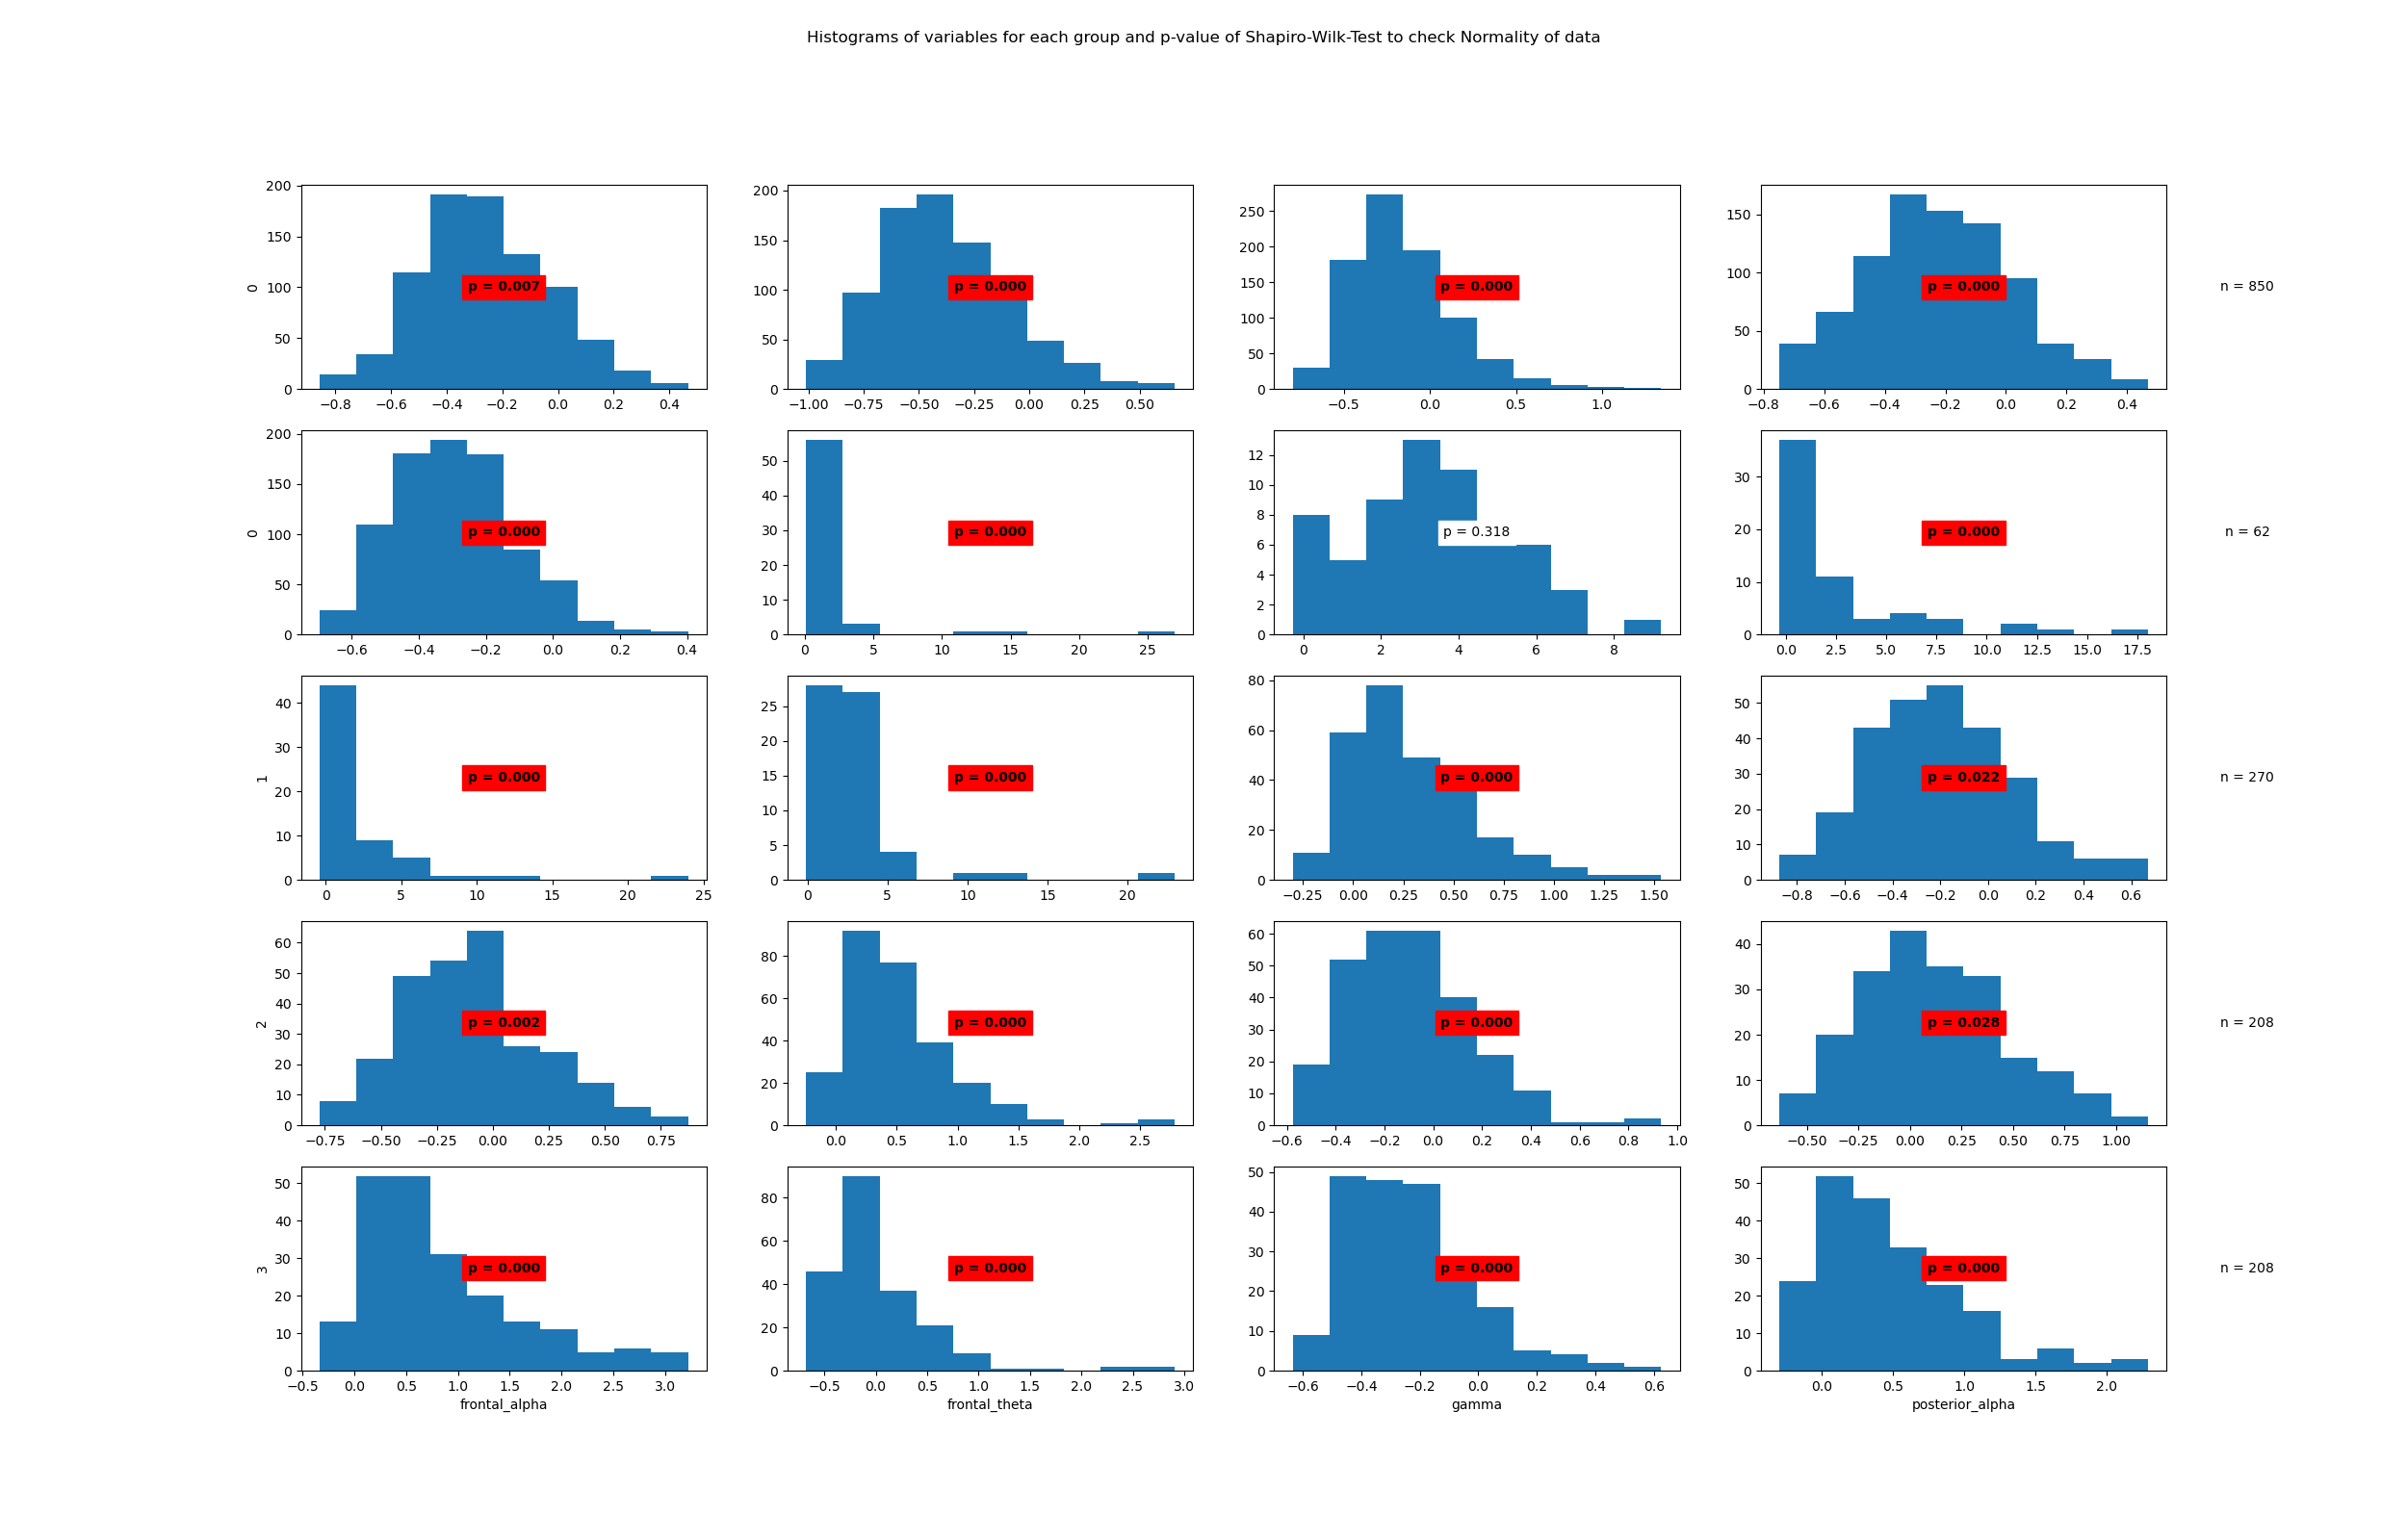

The file beside this chart, header and first rows:
State	Variable	Statistic	Samples	p-value	Significance
0	beta	1.0	850	0.007	True
0	frontal_alpha	0.98	850	0.0	True
0	frontal_theta	0.95	850	0.0	True
0	gamma	0.99	850	0.0	True
0	posterior_alpha	0.98	850	0.0	True
1	beta	0.38	62	0.0	True
1	frontal_alpha	0.98	62	0.318	False
1	frontal_theta	0.72	62	0.0	True
1	gamma	0.54	62	0.0	True
1	posterior_alpha	0.55	62	0.0	True
2	beta	0.94	270	0.0	True
2	frontal_alpha	0.99	270	0.022	True
2	frontal_theta	0.98	270	0.002	True
2	gamma	0.87	270	0.0	True
2	posterior_alpha	0.96	270	0.0	True
3	beta	0.99	208	0.028	True
3	frontal_alpha	0.9	208	0.0	True
3	frontal_theta	0.77	208	0.0	True
3	gamma	0.95	208	0.0	True
3	posterior_alpha	0.92	208	0.0	True
